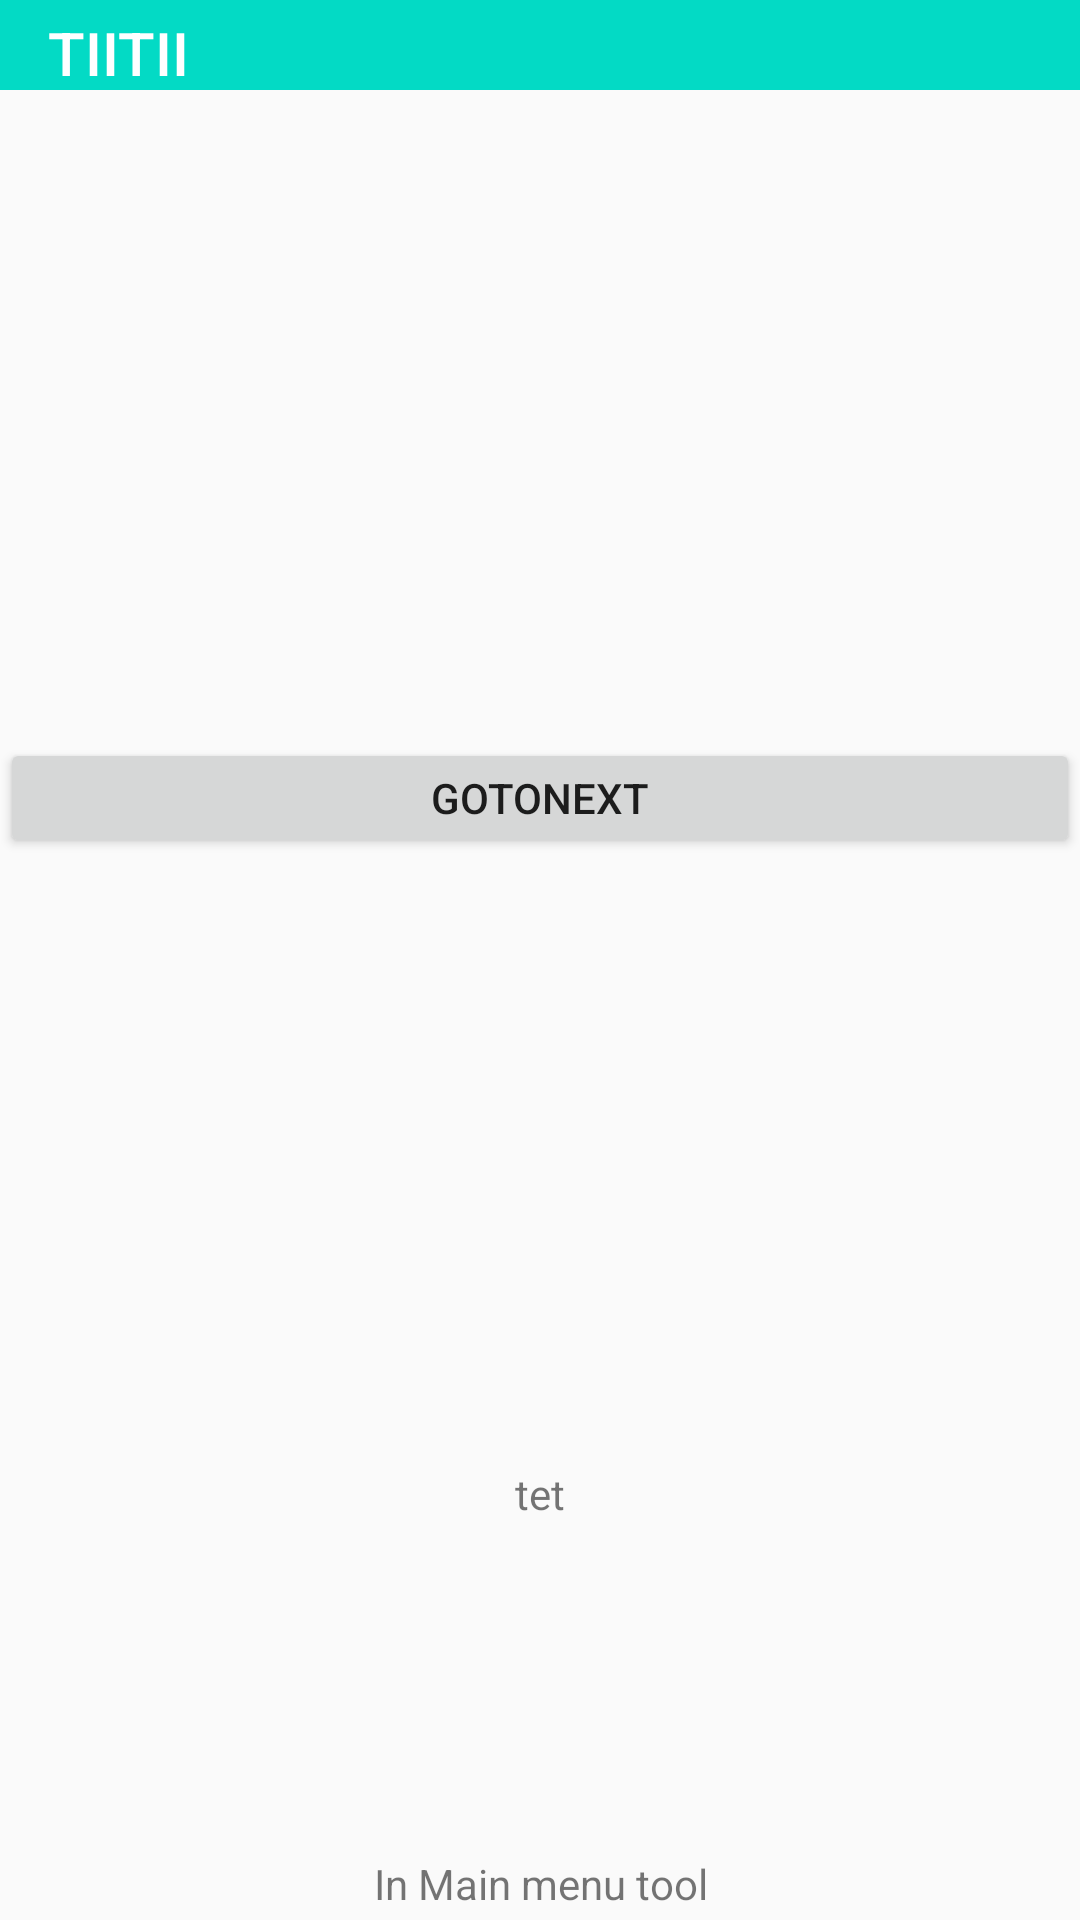

The Android layout XML behind this screen, and the referenced resources:
<!-- AndroidManifest.xml: application theme AppTheme -->
<!-- res/layout/activity_tool_menu_b.xml -->
<?xml version="1.0" encoding="utf-8"?>
<LinearLayout
    xmlns:android="http://schemas.android.com/apk/res/android"
    xmlns:app="http://schemas.android.com/apk/res-auto"
    xmlns:tools="http://schemas.android.com/tools"
    android:orientation="vertical"
    android:layout_width="match_parent"
    android:layout_height="match_parent"
   >
    <androidx.appcompat.widget.Toolbar
        android:id="@+id/toolbarMenu"
        android:layout_width="match_parent"
        android:background="#03DAC5"
        android:layout_height="30dp"
        android:layout_marginBottom="54dp"
        android:theme="?attr/actionBarTheme"
        app:title="TIITII">

    </androidx.appcompat.widget.Toolbar>

    <Button
        android:id="@+id/buttonmenu"
        android:layout_width="match_parent"
        android:layout_height="40dp"
        android:layout_marginTop="162dp"
        android:text="goToNext"

        />
    <TextView
        android:id="@+id/texttet"
        android:layout_width="match_parent"
        android:layout_height="40dp"
        android:layout_marginTop="192dp"
        android:text="tet"
        android:gravity="center"


        />

    <TextView
        android:id="@+id/textMenu"
        android:layout_width="match_parent"
        android:layout_height="60dp"

        android:layout_marginTop="80dp"
        android:layout_marginBottom="130dp"
        android:gravity="center"
        android:text="In Main menu tool"
       />

</LinearLayout>
<!-- resources referenced by this layout -->
<resources>
  <style name="AppTheme" parent="Theme.AppCompat.Light.DarkActionBar">
          
          <item name="colorPrimary">@color/colorPrimary</item>
          <item name="colorPrimaryDark">@color/colorPrimaryDark</item>
          <item name="colorAccent">@color/colorAccent</item>
      </style>
  <!-- not gathered from this repository: default colours our renderer supplied (Android Studio template values) -->
  <color name="colorPrimary">#FF6200EE</color>
  <color name="colorPrimaryDark">#FF3700B3</color>
  <color name="colorAccent">#FF03DAC5</color>
</resources>
